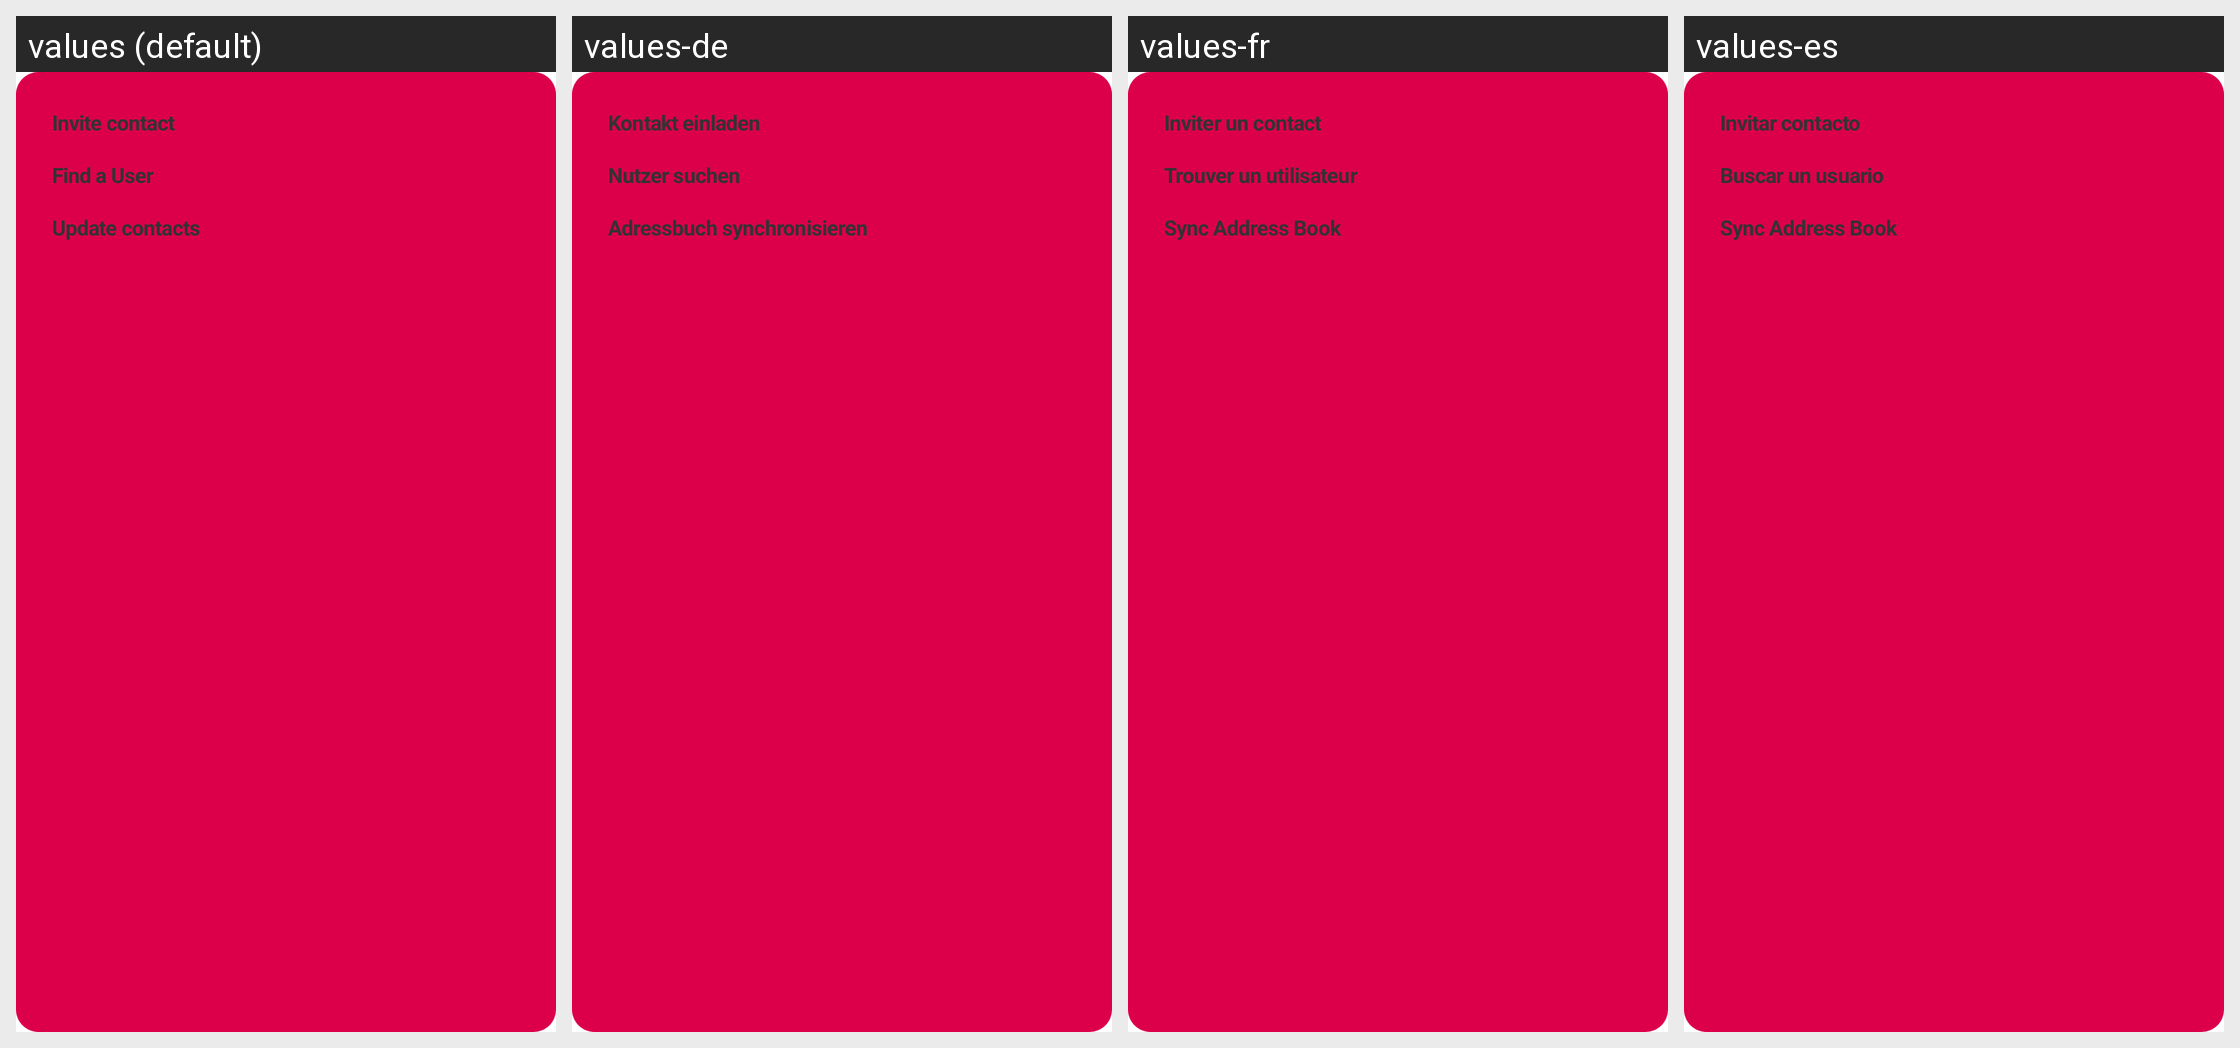

Here is an Android app screen in its default locale and in the app's own translations. Write out the translated-string differences for the strings that appear on this screen.
Android screen res/layout/menu_overflow_contacts.xml rendered under 4 locales, left to right: values (default), values-de, values-fr, values-es. Device: Nexus 5 (rendered at 1080×1920; each locale shown at half size, 540×960, under a caption strip naming it); theme GinloDefaultLight.
Other locales in the repository, not shown: values-en, values-it, values-tr.
Strings drawn on this screen, with the default value and each locale's value (text and hints the layout hard-codes, and strings that could not be matched under every locale, appear in the picture but are not listed):

contact_list_invite_contact
  values: Invite contact
  values-de: Kontakt einladen
  values-fr: Inviter un contact
  values-es: Invitar contacto

contact_list_new_contact
  values: Find a User
  values-de: Nutzer suchen
  values-fr: Trouver un utilisateur
  values-es: Buscar un usuario

contact_list_refresh
  values: Update contacts
  values-de: Adressbuch synchronisieren
  values-fr: Sync Address Book
  values-es: Sync Address Book
